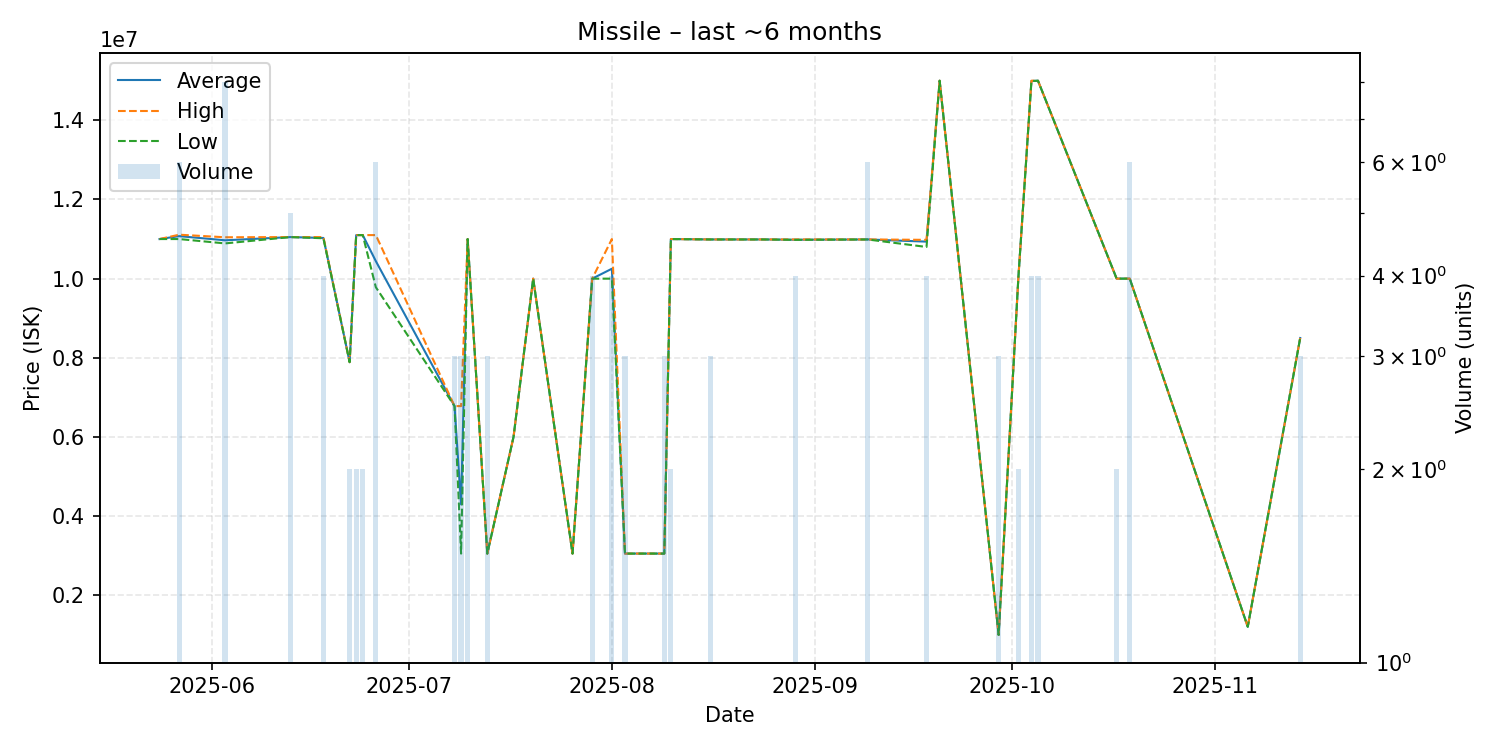

Values plotted in this chart, from the file beside it:
date, average, highest, lowest, order_count, volume
2025-05-24, 11000000, 11000000, 11000000, 1, 1
2025-05-27, 11073333, 11110000, 11000000, 2, 6
2025-06-03, 10968750, 11045000, 10890000, 4, 8
2025-06-13, 11050000, 11050000, 11050000, 1, 5
2025-06-18, 11027500, 11050000, 11020000, 2, 4
2025-06-22, 7890000, 7890000, 7890000, 2, 2
2025-06-23, 11100000, 11100000, 11100000, 2, 2
2025-06-24, 11100000, 11100000, 11100000, 1, 2
2025-06-26, 10441000, 11100000, 9782000, 2, 6
2025-07-08, 6780667, 6781000, 6780000, 2, 3
2025-07-09, 4296000, 6780000, 3054000, 2, 3
2025-07-10, 11000000, 11000000, 11000000, 1, 3
2025-07-13, 3054000, 3054000, 3054000, 1, 3
2025-07-17, 6000000, 6000000, 6000000, 1, 1
2025-07-20, 10000000, 10000000, 10000000, 1, 1
2025-07-26, 3054000, 3054000, 3054000, 1, 1
2025-07-29, 9999250, 10000000, 9999000, 2, 4
2025-08-01, 10250000, 11000000, 10000000, 2, 4
2025-08-03, 3054667, 3055000, 3054000, 2, 3
2025-08-07, 3055000, 3055000, 3055000, 1, 1
2025-08-09, 3054333, 3055000, 3054000, 2, 3
2025-08-10, 11000000, 11000000, 11000000, 1, 2
2025-08-16, 10990000, 10990000, 10990000, 1, 3
2025-08-24, 10990000, 10990000, 10990000, 1, 1
2025-08-29, 10982500, 10990000, 10980000, 2, 4
2025-09-09, 10990000, 10990000, 10990000, 3, 6
2025-09-18, 10935000, 10980000, 10800000, 3, 4
2025-09-20, 15000000, 15000000, 15000000, 1, 1
2025-09-29, 1001000, 1001000, 1001000, 1, 3
2025-10-02, 10000000, 10000000, 10000000, 1, 2
2025-10-04, 14992500, 15000000, 14990000, 2, 4
2025-10-05, 15000000, 15000000, 15000000, 1, 4
2025-10-17, 10000000, 10000000, 10000000, 1, 2
2025-10-19, 10000000, 10000000, 10000000, 1, 6
2025-11-06, 1205000, 1205000, 1205000, 1, 1
2025-11-14, 8500000, 8500000, 8500000, 2, 3
